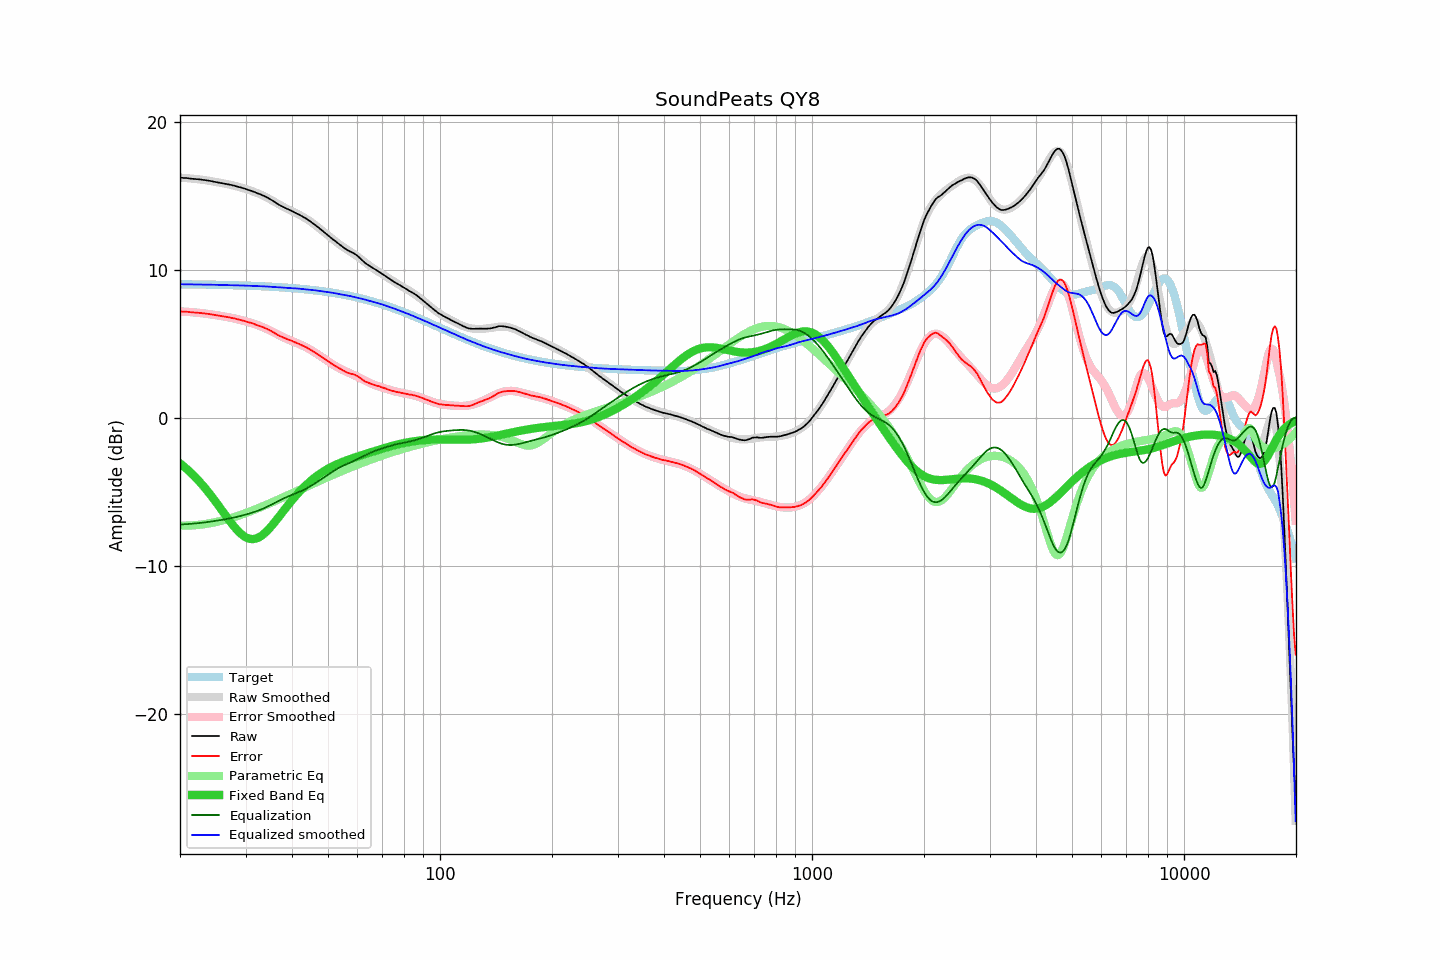

The file beside this chart, header and first rows:
frequency, raw, error, smoothed, error_smoothed, equalization, parametric_eq, equalized_raw, equalized_smoothed, target
20.00, 16.26, 7.21, 16.25, 7.21, -7.21, -3.07, 9.05, 9.05, 9.05
20.20, 16.25, 7.20, 16.25, 7.20, -7.20, -3.15, 9.05, 9.05, 9.05
20.40, 16.24, 7.19, 16.24, 7.20, -7.20, -3.24, 9.04, 9.04, 9.05
20.61, 16.23, 7.19, 16.23, 7.19, -7.19, -3.34, 9.04, 9.04, 9.04
20.81, 16.23, 7.19, 16.22, 7.18, -7.18, -3.43, 9.05, 9.04, 9.04
21.02, 16.22, 7.18, 16.22, 7.18, -7.18, -3.53, 9.04, 9.04, 9.04
21.23, 16.20, 7.16, 16.21, 7.17, -7.17, -3.63, 9.03, 9.04, 9.04
21.44, 16.19, 7.15, 16.20, 7.16, -7.16, -3.73, 9.03, 9.04, 9.04
21.66, 16.18, 7.14, 16.19, 7.15, -7.15, -3.84, 9.03, 9.04, 9.04
21.87, 16.17, 7.13, 16.17, 7.14, -7.14, -3.95, 9.03, 9.03, 9.04
22.09, 16.16, 7.13, 16.16, 7.13, -7.13, -4.06, 9.03, 9.03, 9.03
22.31, 16.15, 7.12, 16.15, 7.12, -7.12, -4.18, 9.03, 9.03, 9.03
22.54, 16.14, 7.11, 16.14, 7.11, -7.11, -4.29, 9.03, 9.03, 9.03
22.76, 16.13, 7.10, 16.12, 7.10, -7.10, -4.42, 9.03, 9.03, 9.03
22.99, 16.11, 7.08, 16.11, 7.08, -7.08, -4.54, 9.03, 9.03, 9.03
23.22, 16.10, 7.07, 16.10, 7.07, -7.07, -4.67, 9.03, 9.02, 9.03
23.45, 16.08, 7.06, 16.08, 7.06, -7.06, -4.80, 9.02, 9.02, 9.02
23.69, 16.07, 7.05, 16.06, 7.04, -7.04, -4.93, 9.03, 9.02, 9.02
23.92, 16.05, 7.03, 16.05, 7.03, -7.03, -5.07, 9.02, 9.02, 9.02
24.16, 16.03, 7.01, 16.03, 7.01, -7.01, -5.21, 9.02, 9.02, 9.02
24.40, 16.01, 6.99, 16.01, 7.00, -7.00, -5.35, 9.01, 9.01, 9.02
24.65, 15.99, 6.98, 15.99, 6.98, -6.98, -5.49, 9.01, 9.01, 9.01
24.89, 15.97, 6.96, 15.97, 6.96, -6.96, -5.64, 9.01, 9.01, 9.01
25.14, 15.95, 6.94, 15.95, 6.95, -6.95, -5.79, 9.00, 9.01, 9.01
25.39, 15.93, 6.92, 15.93, 6.93, -6.93, -5.94, 9.00, 9.00, 9.01
25.65, 15.91, 6.91, 15.91, 6.91, -6.91, -6.09, 9.00, 9.00, 9.00
25.91, 15.89, 6.89, 15.89, 6.89, -6.89, -6.24, 9.00, 9.00, 9.00
26.16, 15.87, 6.87, 15.87, 6.87, -6.87, -6.39, 9.00, 9.00, 9.00
26.43, 15.85, 6.85, 15.85, 6.86, -6.86, -6.54, 8.99, 8.99, 9.00
26.69, 15.83, 6.84, 15.83, 6.84, -6.84, -6.69, 8.99, 8.99, 8.99
26.96, 15.81, 6.82, 15.80, 6.82, -6.82, -6.84, 8.99, 8.99, 8.99
27.23, 15.79, 6.80, 15.78, 6.79, -6.79, -6.98, 9.00, 8.99, 8.99
27.50, 15.76, 6.77, 15.76, 6.77, -6.77, -7.12, 8.99, 8.98, 8.99
27.77, 15.73, 6.75, 15.73, 6.75, -6.75, -7.26, 8.98, 8.98, 8.98
28.05, 15.71, 6.73, 15.71, 6.73, -6.73, -7.39, 8.98, 8.98, 8.98
28.33, 15.67, 6.69, 15.68, 6.70, -6.70, -7.52, 8.97, 8.98, 8.98
28.62, 15.65, 6.68, 15.65, 6.68, -6.68, -7.64, 8.97, 8.97, 8.97
28.90, 15.61, 6.64, 15.62, 6.65, -6.65, -7.74, 8.96, 8.97, 8.97
29.19, 15.59, 6.62, 15.59, 6.62, -6.62, -7.84, 8.97, 8.97, 8.97
29.48, 15.55, 6.59, 15.55, 6.59, -6.59, -7.93, 8.96, 8.96, 8.96
29.78, 15.53, 6.57, 15.52, 6.56, -6.56, -8.01, 8.97, 8.96, 8.96
30.08, 15.49, 6.54, 15.49, 6.53, -6.53, -8.07, 8.96, 8.95, 8.95
30.38, 15.45, 6.50, 15.45, 6.50, -6.50, -8.13, 8.95, 8.95, 8.95
30.68, 15.41, 6.46, 15.41, 6.47, -6.47, -8.16, 8.94, 8.95, 8.95
30.99, 15.38, 6.44, 15.38, 6.44, -6.44, -8.18, 8.94, 8.94, 8.94
31.30, 15.34, 6.40, 15.34, 6.40, -6.40, -8.19, 8.94, 8.94, 8.94
31.61, 15.30, 6.37, 15.30, 6.37, -6.37, -8.19, 8.93, 8.93, 8.93
31.93, 15.25, 6.32, 15.26, 6.33, -6.33, -8.16, 8.92, 8.93, 8.93
32.24, 15.21, 6.28, 15.22, 6.29, -6.29, -8.13, 8.92, 8.92, 8.93
32.57, 15.17, 6.25, 15.17, 6.25, -6.25, -8.08, 8.92, 8.92, 8.92
32.89, 15.13, 6.21, 15.13, 6.21, -6.21, -8.02, 8.92, 8.92, 8.92
33.22, 15.08, 6.17, 15.08, 6.17, -6.17, -7.94, 8.91, 8.91, 8.91
33.55, 15.03, 6.12, 15.03, 6.12, -6.12, -7.86, 8.91, 8.91, 8.91
33.89, 14.98, 6.08, 14.97, 6.07, -6.07, -7.76, 8.91, 8.90, 8.90
34.23, 14.93, 6.03, 14.91, 6.02, -6.02, -7.66, 8.91, 8.89, 8.90
34.57, 14.87, 5.98, 14.86, 5.97, -5.97, -7.55, 8.90, 8.89, 8.89
34.92, 14.81, 5.93, 14.79, 5.91, -5.91, -7.43, 8.90, 8.88, 8.88
35.27, 14.74, 5.86, 14.73, 5.86, -5.86, -7.30, 8.88, 8.87, 8.88
35.62, 14.67, 5.80, 14.67, 5.80, -5.80, -7.17, 8.87, 8.87, 8.87
35.97, 14.60, 5.73, 14.60, 5.74, -5.74, -7.04, 8.85, 8.86, 8.87
... 635 more rows
